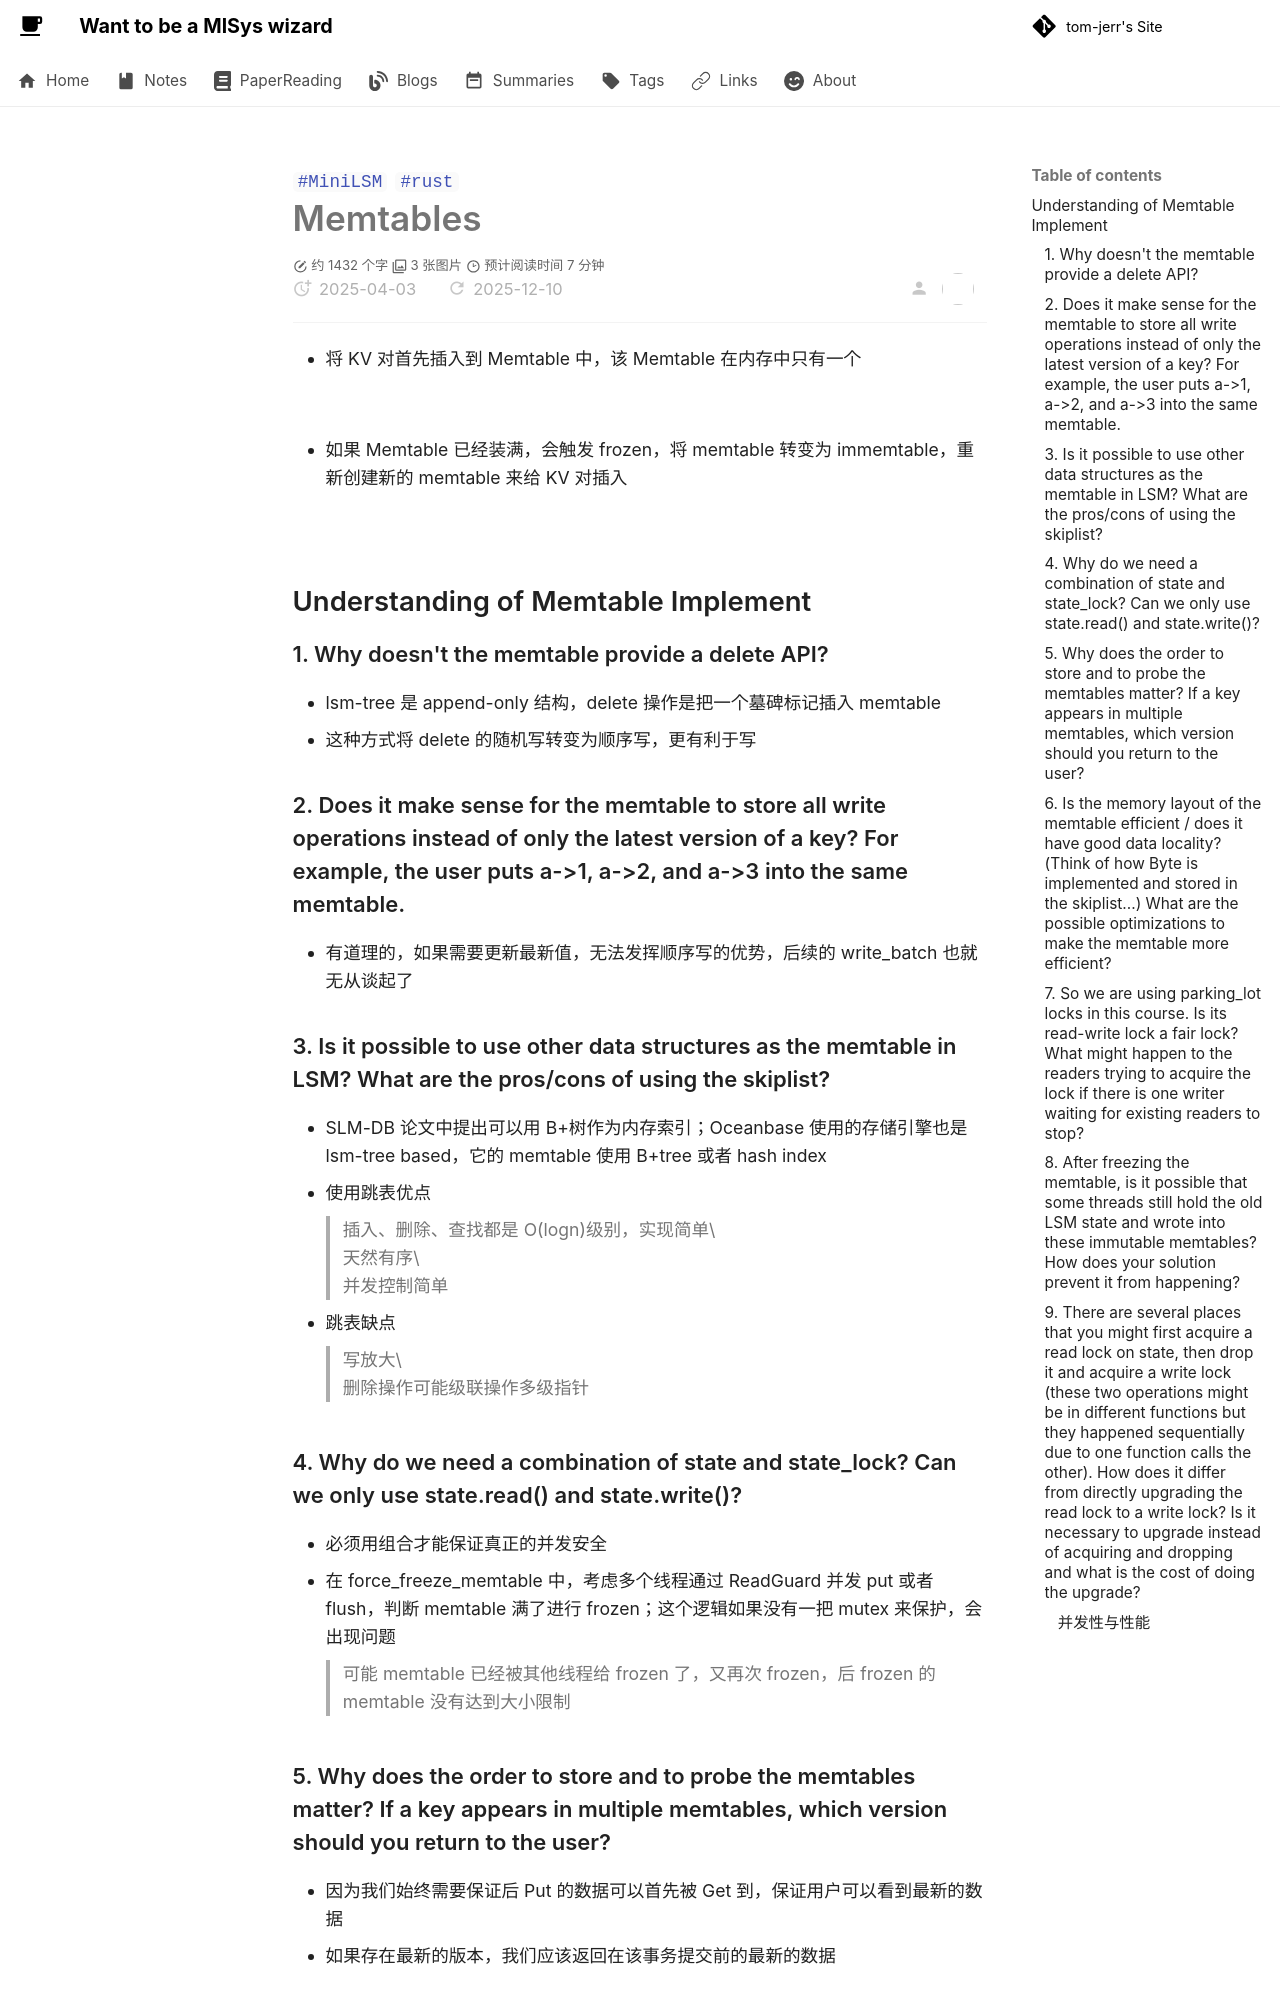

repository: tom-jerr/tom-jerr.github.io · page: notes/minilsm/week1-day1/index.html · generator: mkdocs

---

title: Memtables
created: 2025-04-03
update:
comments: true
description: Memtable 的基本介绍
katex: true
tags:

- MiniLSM
- rust

# categories: Project

---

# Memtables

- 将 KV 对首先插入到 Memtable 中，该 Memtable 在内存中只有一个

![](img/memtables.png)

- 如果 Memtable 已经装满，会触发 frozen，将 memtable 转变为 immemtable，重新创建新的 memtable 来给 KV 对插入

![](img/frozen.png)

## Understanding of Memtable Implement

### 1. Why doesn't the memtable provide a delete API?

- lsm-tree 是 append-only 结构，delete 操作是把一个墓碑标记插入 memtable
- 这种方式将 delete 的随机写转变为顺序写，更有利于写

### 2. Does it make sense for the memtable to store all write operations instead of only the latest version of a key? For example, the user puts a->1, a->2, and a->3 into the same memtable.

- 有道理的，如果需要更新最新值，无法发挥顺序写的优势，后续的 write_batch 也就无从谈起了

### 3. Is it possible to use other data structures as the memtable in LSM? What are the pros/cons of using the skiplist?

- SLM-DB 论文中提出可以用 B+树作为内存索引；Oceanbase 使用的存储引擎也是 lsm-tree based，它的 memtable 使用 B+tree 或者 hash index
- 使用跳表优点
  > 插入、删除、查找都是 O(logn)级别，实现简单\
  > 天然有序\
  > 并发控制简单
- 跳表缺点
  > 写放大\
  > 删除操作可能级联操作多级指针

### 4. Why do we need a combination of state and state_lock? Can we only use state.read() and state.write()?

- 必须用组合才能保证真正的并发安全
- 在 force_freeze_memtable 中，考虑多个线程通过 ReadGuard 并发 put 或者 flush，判断 memtable 满了进行 frozen；这个逻辑如果没有一把 mutex 来保护，会出现问题
  > 可能 memtable 已经被其他线程给 frozen 了，又再次 frozen，后 frozen 的 memtable 没有达到大小限制

### 5. Why does the order to store and to probe the memtables matter? If a key appears in multiple memtables, which version should you return to the user?

- 因为我们始终需要保证后 Put 的数据可以首先被 Get 到，保证用户可以看到最新的数据
- 如果存在最新的版本，我们应该返回在该事务提交前的最新的数据
